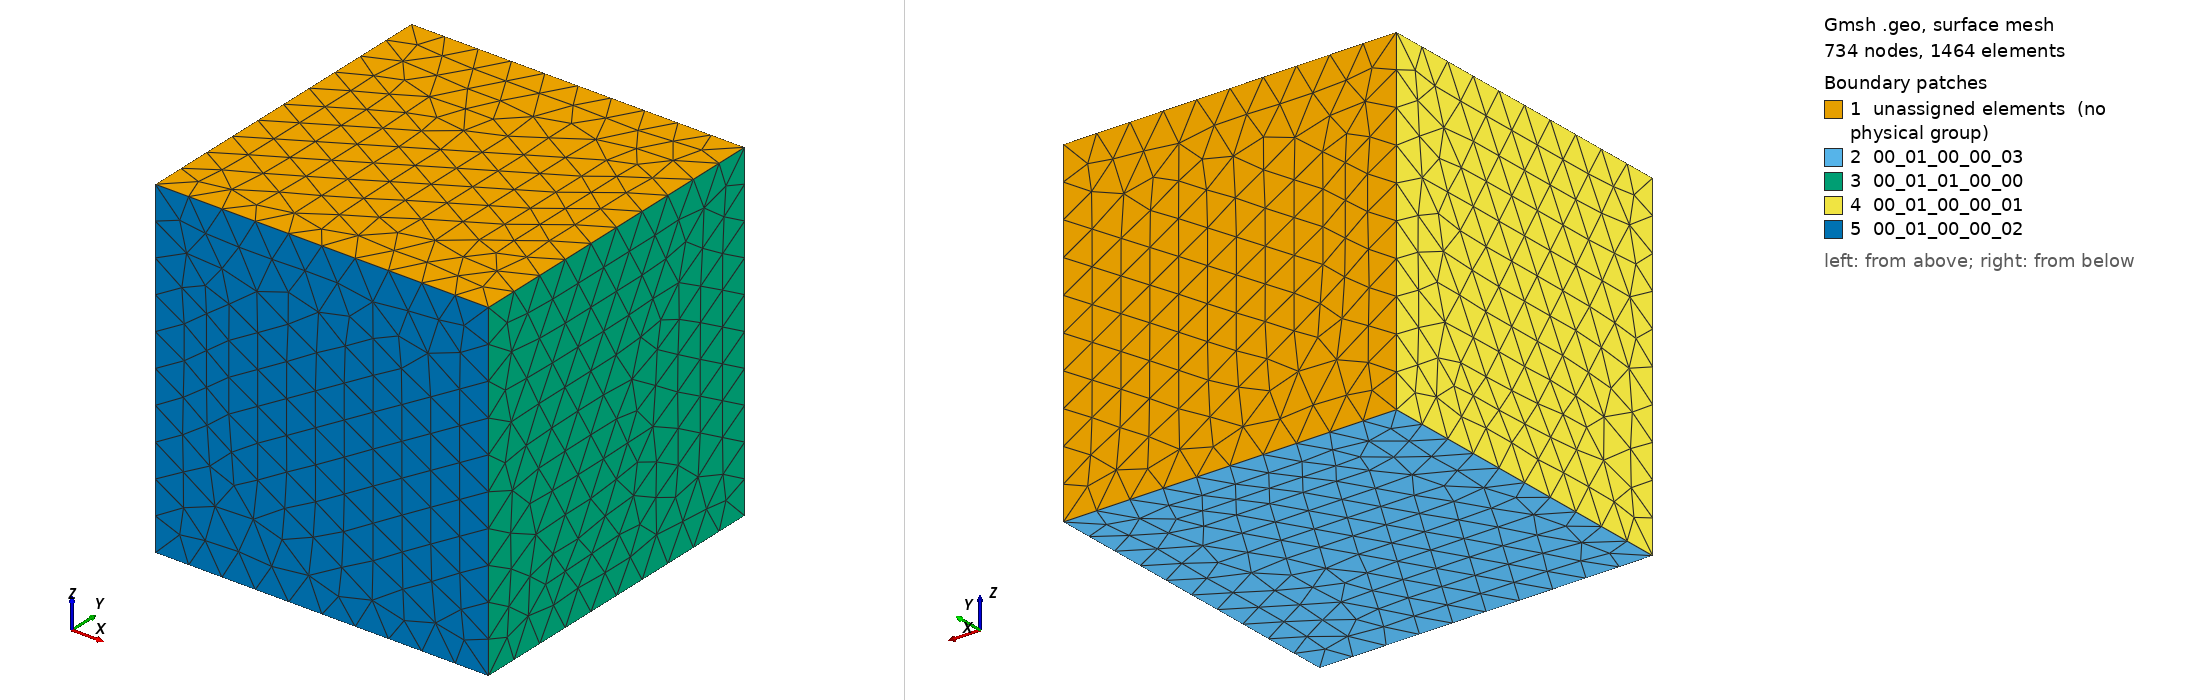

Gmsh geometry script, surface-meshed: 734 nodes, 1464 surface elements. Boundary patches (legend numbers): 1 unassigned elements (no physical group), 2 00_01_00_00_03, 3 00_01_01_00_00, 4 00_01_00_00_01, 5 00_01_00_00_02. Left view from above one corner, right view from below the opposite corner. Legend entries are the model's physical surfaces; 'unassigned elements' are surfaces in no physical group. The drawing asked Gmsh for element sizes between 1% and 20% of the model's largest extent; the script's own settings can give other sizes.

=== geometry_uniaxialExtension_dense.geo (drawn) ===

// Dimensions
Lx = 1.0 ;
Ly = 1.0 ;
Lz = 1.0 ;

// mesh sizes
ms = 0.1;
//ms = 0.25 ;
//ms = 1.0 ;

Point(1) = {0,0,0, ms} ;
Point(2) = {0,0,Lz, ms} ;
Point(3) = {0,Ly,Lz, ms} ;
Point(4) = {0,Ly,0, ms} ;

Point(5) = {Lx,0,0, ms} ;
Point(6) = {Lx,0,Lz, ms} ;
Point(7) = {Lx,Ly,Lz, ms} ;
Point(8) = {Lx,Ly,0, ms} ;

Line(1) = {4, 3};
Line(2) = {3, 7};
Line(3) = {7, 8};
Line(4) = {8, 4};

Line(5) = {1, 2};
Line(6) = {2, 6};
Line(7) = {6, 5};
Line(8) = {5, 1};

Line(9) = {1, 4};
Line(10) = {3, 2};
Line(11) = {5, 8};
Line(12) = {7, 6};

Curve Loop(1) = {1, 2, 3, 4};
Plane Surface(1) = {1};

Curve Loop(2) = {9, -4, -11, 8};
Plane Surface(2) = {2};

Curve Loop(3) = {11, -3, 12, 7};
Plane Surface(3) = {3};

Curve Loop(4) = {10, 6, -12, -2};
Plane Surface(4) = {4};

Curve Loop(5) = {5, -10, -1, -9};
Plane Surface(5) = {5};

Curve Loop(6) = {-8, -7, -6, -5};
Plane Surface(6) = {6};

Surface Loop(1) = {5, 6, 2, 1, 4, 3};
Volume(1) = {1};

//+
Physical Surface("00_01_00_00_01") = {5};
//+
Physical Surface("00_01_00_00_02") = {6};
//+
Physical Surface("00_01_00_00_03") = {2};
//+
Physical Surface("00_01_01_00_00") = {3};
//+
Physical Volume("01_02_00_00_00") = {1};
